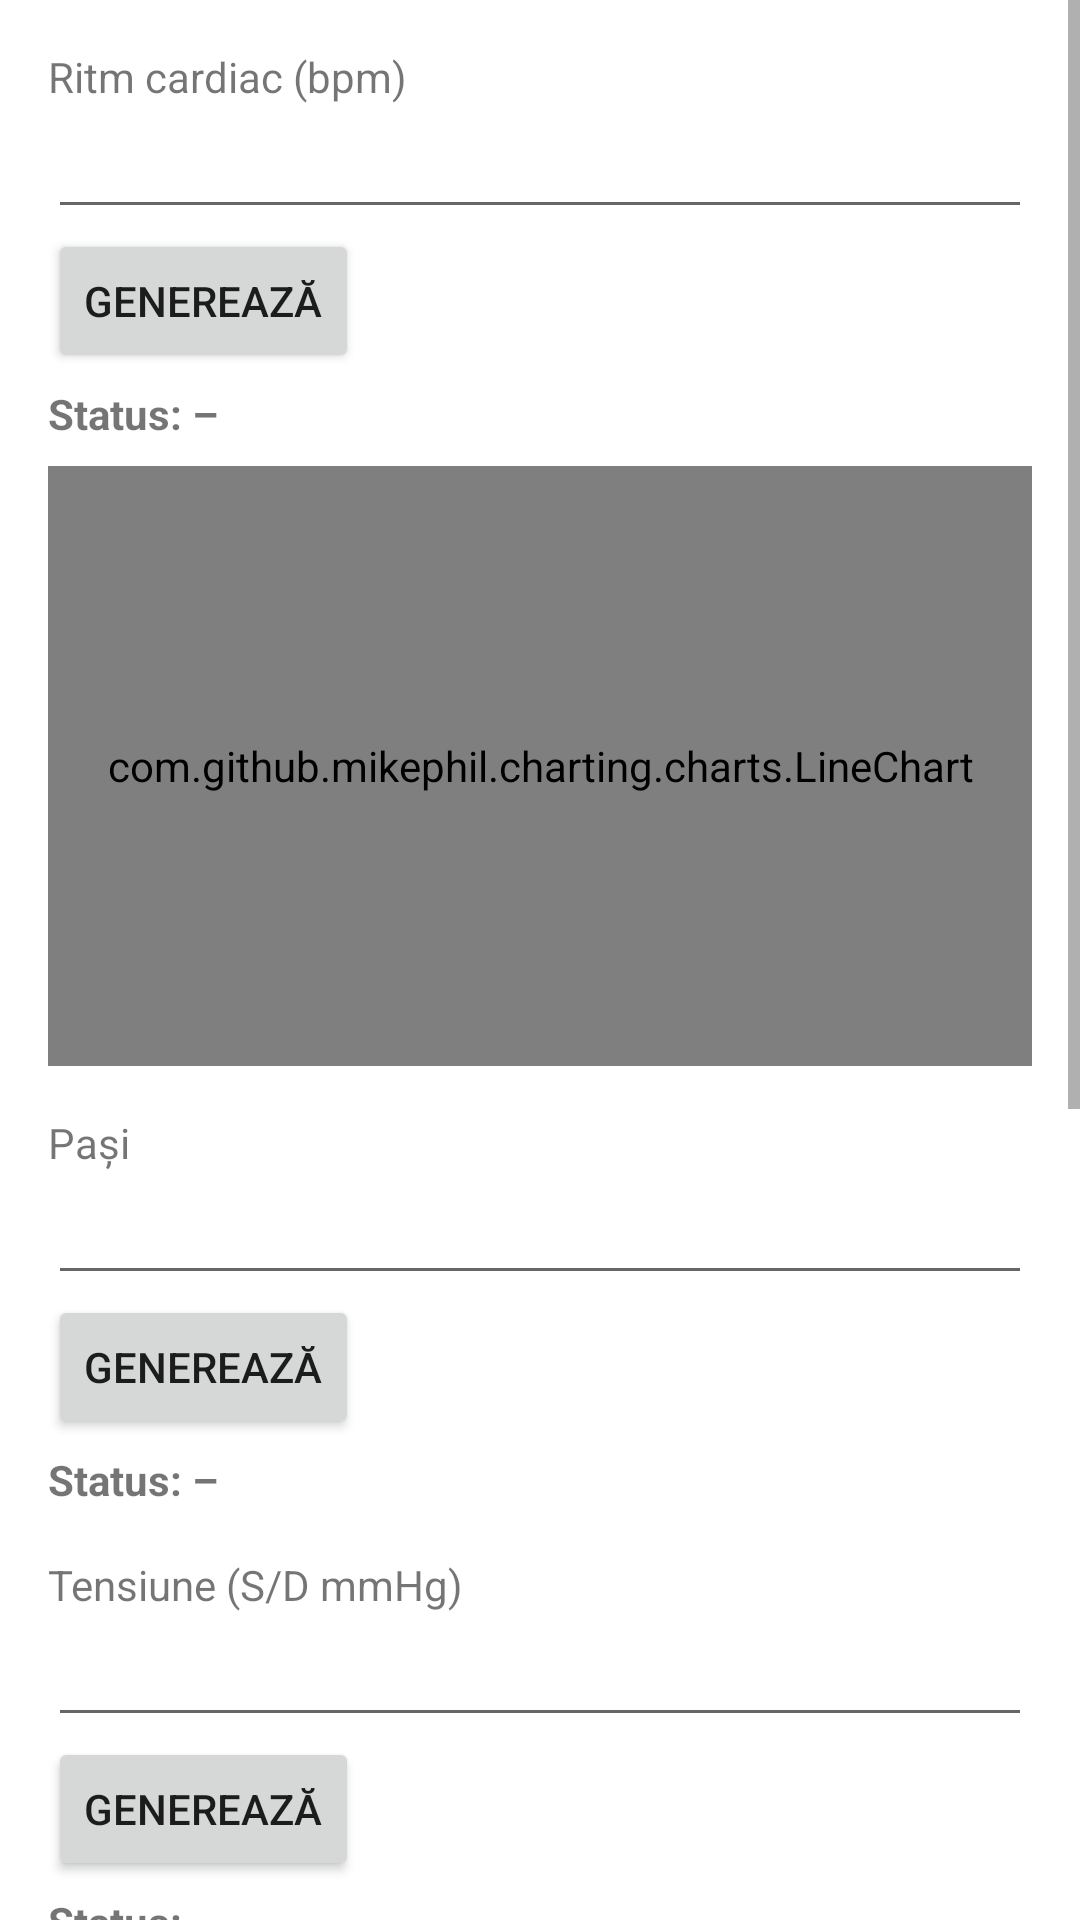

Reconstruct the res/layout file that produces this screen, plus the resources it refers to.
<!-- AndroidManifest.xml: application theme Theme.SmartBandSimulator -->
<!-- res/layout/activity_main.xml -->
<?xml version="1.0" encoding="utf-8"?>
<ScrollView xmlns:android="http://schemas.android.com/apk/res/android"
    android:layout_width="match_parent"
    android:layout_height="match_parent">

    <LinearLayout
        android:orientation="vertical"
        android:padding="16dp"
        android:layout_width="match_parent"
        android:layout_height="wrap_content">

        
        <TextView
            android:text="Ritm cardiac (bpm)"
            android:layout_width="wrap_content"
            android:layout_height="wrap_content"/>
        <EditText
            android:id="@+id/heartRateInput"
            android:inputType="number"
            android:imeOptions="actionDone"
            android:layout_width="match_parent"
            android:layout_height="wrap_content"/>
        <Button
            android:id="@+id/generateHeartRate"
            android:text="Generează"
            android:layout_width="wrap_content"
            android:layout_height="wrap_content"/>
        <TextView
            android:id="@+id/heartRateStatus"
            android:text="Status: –"
            android:textStyle="bold"
            android:layout_marginTop="4dp"
            android:layout_width="wrap_content"
            android:layout_height="wrap_content"/>

        
        <com.github.mikephil.charting.charts.LineChart
            android:id="@+id/heartRateChart"
            android:layout_width="match_parent"
            android:layout_height="200dp"
            android:layout_marginTop="8dp"/>

        <View android:layout_width="match_parent" android:layout_height="16dp" />

        
        <TextView
            android:text="Pași"
            android:layout_width="wrap_content"
            android:layout_height="wrap_content"/>
        <EditText
            android:id="@+id/stepsInput"
            android:inputType="number"
            android:imeOptions="actionDone"
            android:layout_width="match_parent"
            android:layout_height="wrap_content"/>
        <Button
            android:id="@+id/generateSteps"
            android:text="Generează"
            android:layout_width="wrap_content"
            android:layout_height="wrap_content"/>
        <TextView
            android:id="@+id/stepsStatus"
            android:text="Status: –"
            android:textStyle="bold"
            android:layout_marginTop="4dp"
            android:layout_width="wrap_content"
            android:layout_height="wrap_content"/>

        <View android:layout_width="match_parent" android:layout_height="16dp" />

        
        <TextView
            android:text="Tensiune (S/D mmHg)"
            android:layout_width="wrap_content"
            android:layout_height="wrap_content"/>
        <EditText
            android:id="@+id/bloodPressureInput"
            android:inputType="text"
            android:imeOptions="actionDone"
            android:layout_width="match_parent"
            android:layout_height="wrap_content"/>
        <Button
            android:id="@+id/generateBloodPressure"
            android:text="Generează"
            android:layout_width="wrap_content"
            android:layout_height="wrap_content"/>
        <TextView
            android:id="@+id/bloodPressureStatus"
            android:text="Status: –"
            android:textStyle="bold"
            android:layout_marginTop="4dp"
            android:layout_width="wrap_content"
            android:layout_height="wrap_content"/>

        <View android:layout_width="match_parent" android:layout_height="16dp" />

        
        <TextView
            android:text="Calorii"
            android:layout_width="wrap_content"
            android:layout_height="wrap_content"/>
        <EditText
            android:id="@+id/caloriesInput"
            android:inputType="number"
            android:imeOptions="actionDone"
            android:layout_width="match_parent"
            android:layout_height="wrap_content"/>
        <Button
            android:id="@+id/generateCalories"
            android:text="Generează"
            android:layout_width="wrap_content"
            android:layout_height="wrap_content"/>
        <TextView
            android:id="@+id/caloriesStatus"
            android:text="Status: –"
            android:textStyle="bold"
            android:layout_marginTop="4dp"
            android:layout_width="wrap_content"
            android:layout_height="wrap_content"/>

        <View android:layout_width="match_parent" android:layout_height="16dp" />

        
        <TextView
            android:text="Somn (ore)"
            android:layout_width="wrap_content"
            android:layout_height="wrap_content"/>
        <EditText
            android:id="@+id/sleepInput"
            android:inputType="numberDecimal"
            android:imeOptions="actionDone"
            android:layout_width="match_parent"
            android:layout_height="wrap_content"/>
        <Button
            android:id="@+id/generateSleep"
            android:text="Generează"
            android:layout_width="wrap_content"
            android:layout_height="wrap_content"/>
        <TextView
            android:id="@+id/sleepStatus"
            android:text="Status: –"
            android:textStyle="bold"
            android:layout_marginTop="4dp"
            android:layout_width="wrap_content"
            android:layout_height="wrap_content"/>

        <View android:layout_width="match_parent" android:layout_height="16dp" />

        
        <TextView
            android:text="Temperatură (°C)"
            android:layout_width="wrap_content"
            android:layout_height="wrap_content"/>
        <EditText
            android:id="@+id/temperatureInput"
            android:inputType="numberDecimal"
            android:imeOptions="actionDone"
            android:layout_width="match_parent"
            android:layout_height="wrap_content"/>
        <Button
            android:id="@+id/generateTemperature"
            android:text="Generează"
            android:layout_width="wrap_content"
            android:layout_height="wrap_content"/>
        <TextView
            android:id="@+id/temperatureStatus"
            android:text="Status: –"
            android:textStyle="bold"
            android:layout_marginTop="4dp"
            android:layout_width="wrap_content"
            android:layout_height="wrap_content"/>

    </LinearLayout>
</ScrollView>
<!-- resources referenced by this layout -->
<resources>
  <style name="Theme.SmartBandSimulator" parent="Theme.MaterialComponents.Light.NoActionBar">
          
          <item name="colorPrimary">@color/purple_500</item>
          <item name="colorPrimaryVariant">@color/purple_700</item>
          <item name="colorOnPrimary">@color/white</item>
  
          
          <item name="colorSecondary">@color/teal_200</item>
          <item name="colorSecondaryVariant">@color/teal_700</item>
          <item name="colorOnSecondary">@color/black</item>
  
          
          <item name="android:statusBarColor">@color/purple_700</item>
          
          <item name="windowActionBar">false</item>
          <item name="windowNoTitle">true</item>
      </style>
  <!-- not gathered from this repository: default colours our renderer supplied (Android Studio template values) -->
  <color name="purple_500">#FF6200EE</color>
  <color name="purple_700">#FF3700B3</color>
  <color name="teal_200">#FF03DAC5</color>
  <color name="teal_700">#FF018786</color>
  <color name="black">#FF000000</color>
  <color name="white">#FFFFFFFF</color>
</resources>
